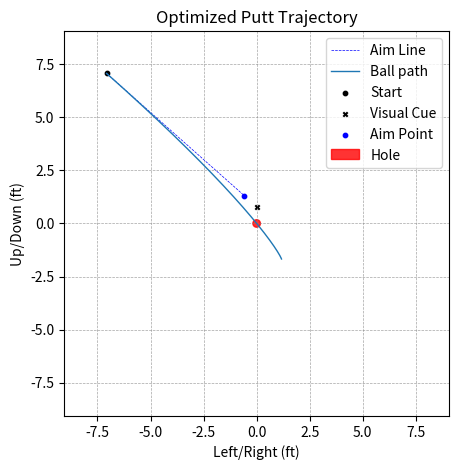

Python code for this plot: (Note: this script raises an exception after producing the figure.)
import numpy as np
from scipy.integrate import solve_ivp
import matplotlib.pyplot as plt

def compute_mu_from_stimp(stimp, g=32.174):
    return 36 / (10 / 7 * g * stimp)

def putt_dynamics(t, state, g, mu, slope_y):
    x, y, vx, vy = state
    v_mag = np.hypot(vx, vy)
    if v_mag < 1e-2:
        return [0, 0, 0, 0]
    ax = -5/7 * g * mu * vx / v_mag
    ay = -5/7 * g * slope_y - 5/7 * g * mu * vy / v_mag
    return [vx, vy, ax, ay]

def stop_event(t, state, g, mu, slope_y):
    return np.hypot(state[2], state[3]) - 0.01

stop_event.terminal = True
stop_event.direction = -1

def simulate_putt(x0, y0, v0, aim_angle_deg, stimp, slope_y, g=32.174, t_max=10):
    mu = compute_mu_from_stimp(stimp, g)
    aim_rad = np.radians(aim_angle_deg)
    vx0, vy0 = v0 * np.cos(aim_rad), v0 * np.sin(aim_rad)
    y_init = [x0, y0, vx0, vy0]

    return solve_ivp(
        putt_dynamics, [0, t_max], y_init,
        args=(g, mu, slope_y),
        t_eval=np.linspace(0, t_max, 1000),
        events=stop_event,
        rtol=1e-3, atol=1e-5
    )

def converge_on_aim_and_speed(x0, y0, stimp, slope_y,
    v0_init, aim_angle_init,
    entry_speed_target=1.75, entry_speed_tol=0.25,
    hole_radius=0.177, max_iter=500,
    aim_step=0.20, speed_step=0.50,
    g=32.174):

    v0, aim_angle = v0_init, aim_angle_init
    best_sol = None
    entry_speed = None
    hole_distance = np.hypot(x0, y0)

    for _ in range(max_iter):
        sol = simulate_putt(x0, y0, v0, aim_angle, stimp, slope_y, g=g)
        x, y = sol.y[0], sol.y[1]
        vx, vy = sol.y[2], sol.y[3]
        rollout = np.sum(np.hypot(np.diff(x), np.diff(y)))

        if rollout <= hole_distance + 1.5:
            v0 += speed_step
            continue

        dists = np.hypot(x, y)
        closest_idx = np.argmin(dists)
        closest_dist = dists[closest_idx]
        entry_speed = np.hypot(vx[closest_idx], vy[closest_idx])

        if closest_dist <= hole_radius and y[closest_idx] > 0:
            if rollout > hole_distance + 1.5:
                v0 -= speed_step
        else:
            # Missed left or right — adjust aim
            cross = np.cross([-x0, -y0], [x[closest_idx], y[closest_idx]])
            aim_angle += -aim_step if cross > 0 else aim_step

        best_sol = sol

    return aim_angle, v0, entry_speed, best_sol  # ❌ Fallthrough

def plot_putt_trajectory(sol, x0, y0, aim_angle, v0, stimp, b, g=32.174, hole_radius=0.177):
    mu = compute_mu_from_stimp(stimp, g)
    aim_distance = 0.7 * v0**2 / (g * mu)
    aim_rad = np.radians(aim_angle)
    aim_x, aim_y = x0 + aim_distance * np.cos(aim_rad), y0 + aim_distance * np.sin(aim_rad)

    x, y = sol.y[0], sol.y[1]
    fig, ax = plt.subplots(figsize=(5, 5))  # Make sure this is returned
    ax.plot([x0, aim_x], [y0, aim_y], 'b--', lw=0.5, label='Aim Line')
    ax.plot(x, y, lw=1, label='Ball path')
    ax.scatter([x[0]], [y[0]], s=10, c='black', label='Start')
    ax.scatter(0, b, s=10, c='black', marker='x', label='Visual Cue')    
    ax.scatter([aim_x], [aim_y], s=10, c='blue', label='Aim Point')
    
    ax.add_patch(plt.Circle((0, 0), hole_radius, color='red', alpha=0.8, label='Hole'))
    # ax.axhline(0, color='gray', ls='--', lw=0.5)
    # ax.axvline(0, color='gray', ls='--', lw=0.5)

    extent = max(np.max(np.abs(x)), np.max(np.abs(y)), 1) + 2
    ax.set_xlim(-extent, extent)
    ax.set_ylim(-extent, extent)
    ax.set_aspect('equal')
    ax.set_title('Optimized Putt Trajectory')
    ax.set_xlabel('Left/Right (ft)')
    ax.set_ylabel('Up/Down (ft)')
    ax.grid(
        True,                 # turn on grid
        which='both',         # 'major', 'minor', or 'both'
        axis='both',          # 'x', 'y', or 'both'
        linestyle='--',       # '-', '--', '-.', ':'
        linewidth=0.5,
        color='gray',
        alpha=0.7
    )

    ax.legend()
    return fig

# --- Example run ---
if __name__ == "__main__":
    #### Inputs
    # d0:    distance from hole (ft)
    # a0:    inital angle around hole (+ is ccw, 0 is at 3 o'clock)
    # stimp: green speed
    # slope: green slope
    d0, a0, stimp, slope_y = 10, 135, 8.5, 0.02
    
    g = 32.174
    x0, y0 = d0 * np.cos(np.radians(a0)), d0 * np.sin(np.radians(a0))
    mu = compute_mu_from_stimp(stimp, g)

    aim_angle = (a0 + 180) % 360
    v0_init = np.sqrt(10/7 * g * (mu - np.sin(np.radians(a0)) * slope_y) * (d0 + 2.0))

    aim_angle, v0, entry_speed, sol = converge_on_aim_and_speed(
        x0, y0, stimp, slope_y, v0_init, aim_angle,
        entry_speed_target=1.5, entry_speed_tol=0.3, g=g
    )

    xf, yf = sol.y[0, -1], sol.y[1, -1]
    d_equiv = 0.7 * v0**2 / (g * mu)
    aim_distance = 0.7 * v0**2 / (g * mu)
    
    aim_rad = np.radians(aim_angle)
    aim_x = x0 + aim_distance * np.cos(aim_rad)
    aim_y = y0 + aim_distance * np.sin(aim_rad)
    
    # Compute slope (m) and intercept (b) of aim line: y = m*x + b
    dx = aim_x - x0
    dy = aim_y - y0
    
    # Normalize angle to [0, 360)
    normalized_angle = aim_angle % 360
    
    b = 0
    
    if np.isclose(normalized_angle, 90, atol=0.1) or np.isclose(normalized_angle, 270, atol=0.1):
        print("**Visual Aim Cue:** Aim directly at the center of the hole.")

        
    else:
        m = dy / dx
        b = y0 - m * x0  # y-intercept at x = 0
    
        offset_in = b * 12
        dir_str = "above" if offset_in > 0 else "below"
        
        if offset_in < 0.177 * 12:
            print(f"**Visual Aim Cue:** Aim inside the hole, {abs(offset_in):.1f} inches above center.")
        else:
            print(
                f"**Visual Aim Cue:** Aim so your line crosses the fall line "
                f"{abs(offset_in - 0.177 * 12 / 2):.1f} inches {dir_str} the hole."
            )
    
    print(f"**Equivalent Flat Putt Distance:** {d_equiv:.2f} ft")
    print(f"**Initial Speed:** {v0:.2f} ft/s")
    print(f"**Entry Speed at Hole:** {entry_speed:.2f} ft/s")
    print(f"**Final Position**: ({xf:.2f}, {yf:.2f}) ft")
    
    fig = plot_putt_trajectory(sol, x0, y0, aim_angle, v0, stimp, b)
    plt.show(fig)
